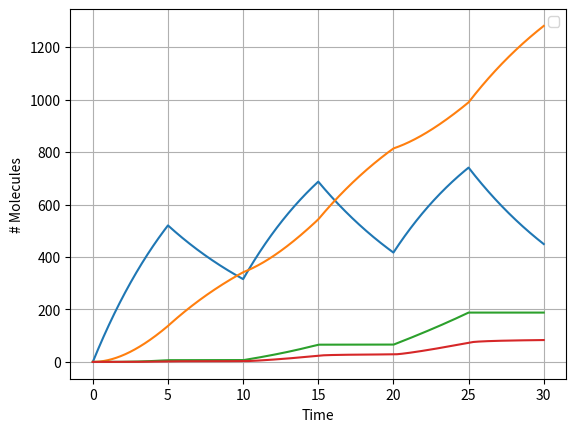

The matplotlib source for this figure:
"""
author: JDRanpariya
credit: Mexy
copyright: IDC

Ts: Change this variable to increase or decrease the amount of time
kab: Rate constant for the reaction
"""

import numpy as np
from scipy.signal import fftconvolve
import matplotlib.pyplot as plt


constants = {
        'RT': 1e-4,       # Rate Constant
        'Na': 6.022e23,   # Avogadro's Number
        'T' : 1e-4        # Time Step Constant 
        }

geometrical_params = {
        'rtx' : 80e-9,    # Nano Particle Radius
        'rrx' : 1e-6,     # Reciever Radius 
        'r0'  : 1e-3,     # Radius of Surrounding Volumn
        'l'   : 2e-6,     # Tx-Rx Distance 
        'D'   : 2.6e-12,  # Diffusion Constant 
        }

Ts = 30 # Time in seconds
t = np.arange(0,Ts, constants['T'])  # t = 0:T:500-T; 

# Calculation of Volumn and Surface Area of Tx
Vin = 4/3 * np.pi * geometrical_params['rtx']**3
A = 4 * np.pi * geometrical_params['rtx']**2
Vout = 4/3 * np.pi * geometrical_params['r0']**3 

# Initial Concentrations 
CinA0 = 0 
CinB0 = 0 
CoutB0 = 0 

NAout = 1e16 # Number of A molecules outside
CoutA0 = NAout/constants['Na']/Vout # Concentration of A outside

# permeability and reaction rates
rho0 = 7.33e-10*A # connect to area of the NP surface 
kab = 1e-1 # !!!! value has to be determined !!! 

# Initialization of solution vectors
CinA = np.zeros(len(t)) 
CinA[0] = CinA0 

CinB = np.zeros(len(t)) 
CinB[0] = CinB0 

CoutB = np.zeros(len(t)) 
CoutB[0] = CoutB0

# time dependent permeability 
rho = np.zeros(len(t))

# Switching Permeabilty | Use Ts = 10 for base case
step = Ts // 5 # Get the number of time blocks needed
for i in range(Ts):
    if i % 2 != 0:
        rho[int(len(t) * (i-1)/step):int(len(t) * i/step)] = rho0

# Eigen value calculation
lAin  = -(rho / Vin + kab) 
lBin  = -rho / Vin 
lBout = rho / Vout


#tmp = np.zeros(len(t))
#tmp[0] = CoutA0

for k in range(1, len(t)):
    CinA[k]  = np.exp(lAin[k] * constants['T']) * CinA[k-1] + constants['T'] * rho[k] / Vin * CoutA0
    CinB[k]  = np.exp(lBin[k] * constants['T']) * CinB[k-1] + constants['T'] * kab * CinA[k] 
    CoutB[k] = CoutB[k-1] + lBout[k] * constants['T'] * CinB[k]

# convert to molecules 
NinA = CinA * Vin * constants['Na']
NinB = CinB * Vin * constants['Na']
NoutB = CoutB * Vout * constants['Na'] 

# Received molecules 
b1 = ((geometrical_params['rtx'] + geometrical_params['rrx']) * (geometrical_params['rtx'] + geometrical_params['rrx'] - 2 * geometrical_params['l']) + geometrical_params['l']**2) / (4 * geometrical_params['D'])
b2 = ((geometrical_params['rtx'] - geometrical_params['rrx']) * (geometrical_params['rtx'] - geometrical_params['rrx'] + 2 * geometrical_params['l']) + geometrical_params['l']**2) / (4 * geometrical_params['D'])
ro = 1 / A
pt = (2 * ro * geometrical_params['rtx'] * geometrical_params['rrx'] / geometrical_params['l']) * np.sqrt(np.pi * geometrical_params['D'] / t) * (np.exp(-b1 / t) - np.exp(-b2 / t))
print(f"tyxpe of pt is {type(pt)}, and lenth is {len(pt)}")
pt = np.nan_to_num(pt)

print(f"Debug: pt is {pt}") # It's NAN due to some error in calculating pt

nr = fftconvolve(CoutB * Vout * constants['Na'], pt, mode='full')
Nrec = nr[:len(t)] * constants['T'] 
print(f"Debug: Nrec is {Nrec}") # It's NAN due to some error in calculating pt

# Plot Number of Molecues of Type A and B inside the Transmitter(Tx) and Number of Type B Molecules outside
plt.figure(1)
plt.grid(True)
plt.plot(t, NinA)
plt.plot(t, NinB)
plt.plot(t, NoutB)
plt.plot(t, Nrec)
plt.xlabel('Time')
plt.ylabel('# Molecules')
plt.legend()
plt.show()
